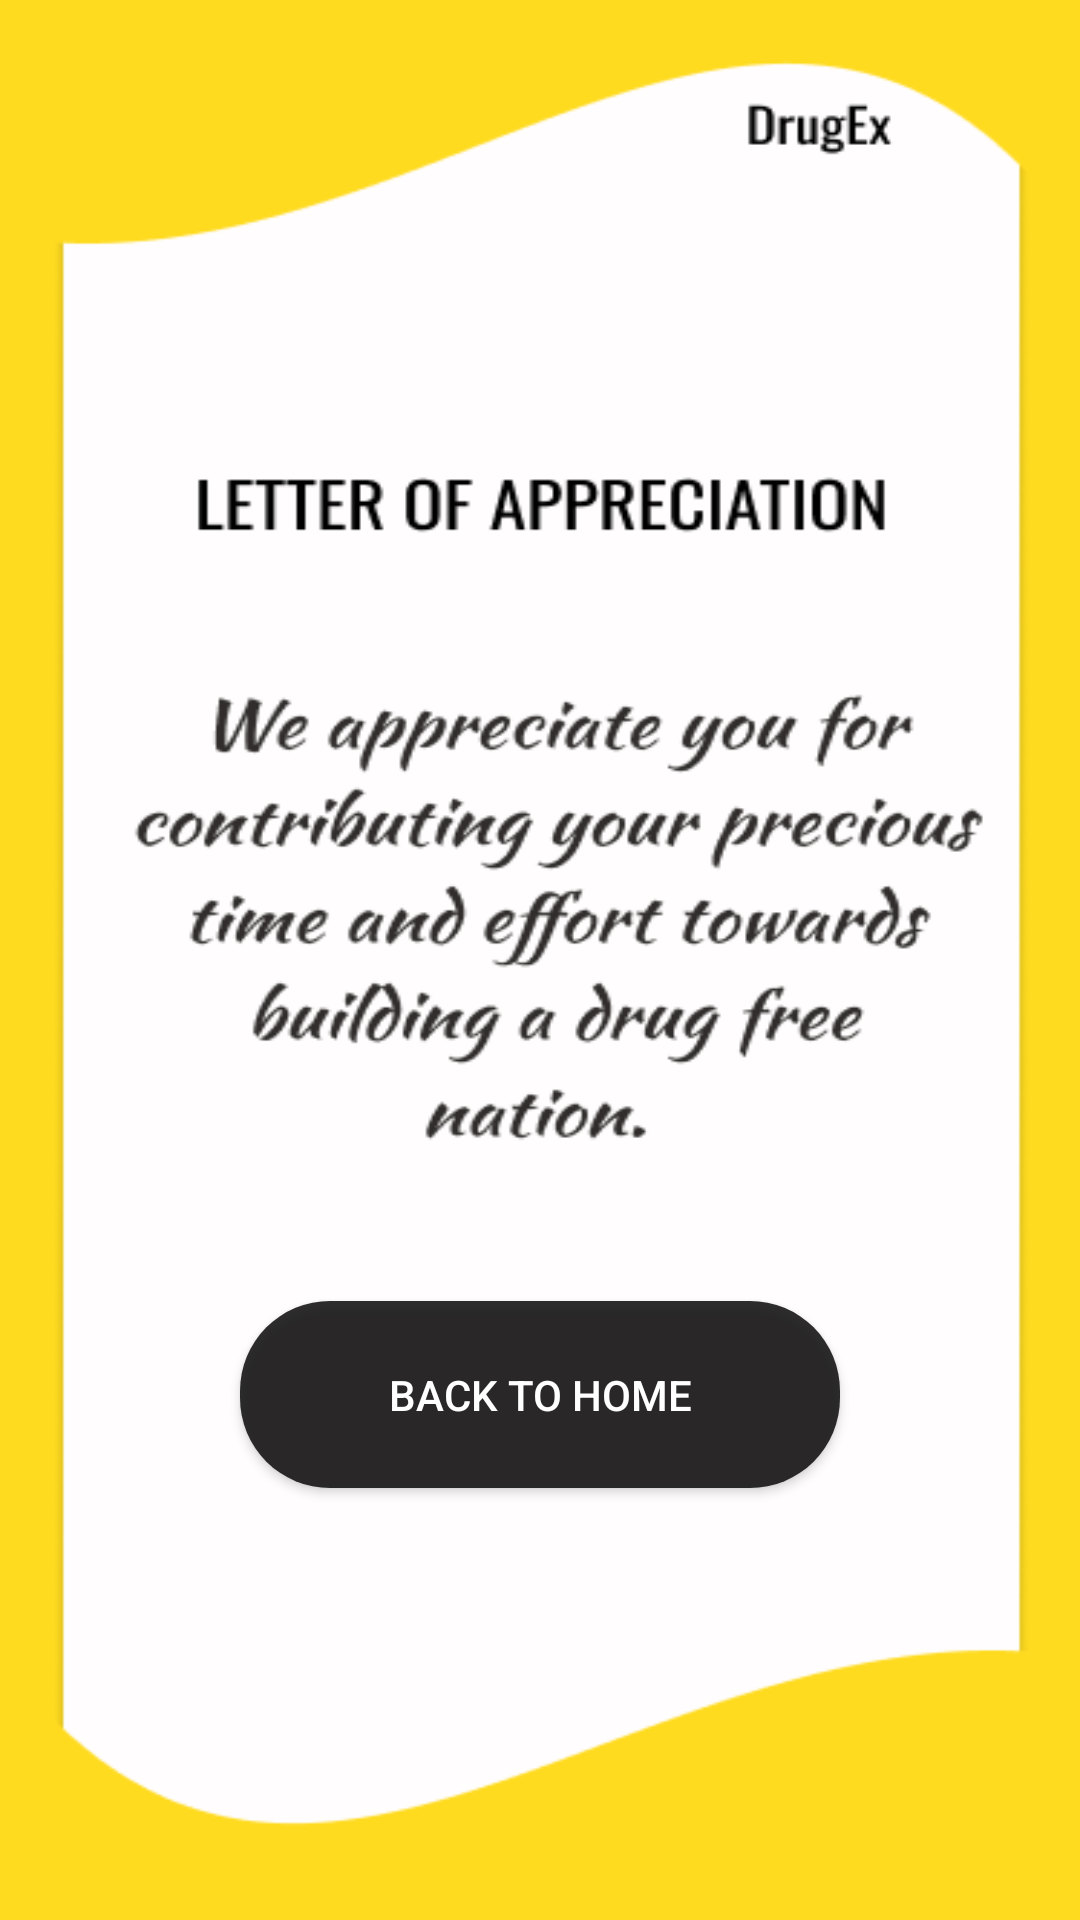

Reconstruct the res/layout file that produces this screen, plus the resources it refers to.
<!-- AndroidManifest.xml: activity theme Theme.AppCompat.Light.NoActionBar -->
<!-- res/layout/activity_appreciation.xml -->
<?xml version="1.0" encoding="utf-8"?>
<LinearLayout xmlns:android="http://schemas.android.com/apk/res/android"
    xmlns:app="http://schemas.android.com/apk/res-auto"
    xmlns:tools="http://schemas.android.com/tools"
    android:layout_width="match_parent"
    android:layout_height="match_parent"
    android:background="@drawable/appreciation_bg"
    tools:context=".AppreciationActivity">

    <LinearLayout
        android:layout_width="match_parent"
        android:layout_height="150dp"
        android:orientation="horizontal"
        android:gravity="center"
        android:layout_gravity="bottom"
        android:layout_marginBottom="100dp">

        <androidx.appcompat.widget.AppCompatButton
            android:id="@+id/btn_home"
            android:layout_width="200dp"
            android:layout_height="62.25dp"
            android:layout_margin="20dp"
            android:background="@drawable/btn_bg"
            android:text="Back to home"
            android:textColor="@color/white"/>

    </LinearLayout>

</LinearLayout>
<!-- resources referenced by this layout -->
<resources>
  <color name="white">#FFFFFFFF</color>
  <!-- drawable appreciation_bg: png bitmap (drawable-v24, 31930 bytes) -->
  <!-- drawable btn_bg (drawable) -->
  <?xml version="1.0" encoding="utf-8"?>
  <shape xmlns:android="http://schemas.android.com/apk/res/android">
      <corners  android:radius="30dp"/>
      <solid android:color="#DD0F0E0E" />
  </shape>
</resources>
